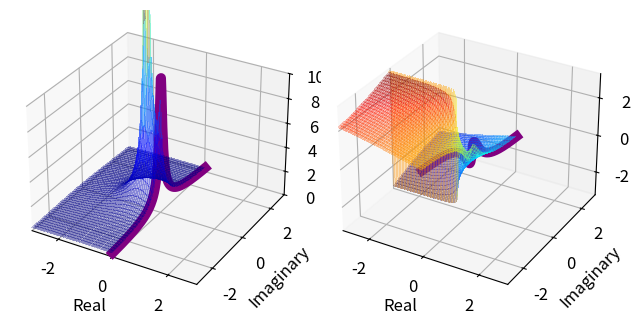

Generate this figure with matplotlib:
# code used to generate slices of the magnitude and phase plots of
#
# H(s) = (s - 0.5) / (s - 0.1) * (s + 0.5)
#
import numpy as np
import matplotlib.pyplot as plt
from matplotlib import cm
plt.rcParams.update({'font.size': 12})

bound = 3
re = np.linspace(-bound,bound,200)
im = np.linspace(-bound,bound,200)
s = re[:, None] + 1j * im

H = (s - 0.5) / ((s - 0.1) * (s + 0.5))

C = np.abs(H)
theta = np.arctan2(H.imag,H.real)

fig = plt.figure()

ax = fig.add_subplot(1,2,1,projection='3d')
ax.plot_surface(s.real[:100,:], s.imag[:100,:], C[:100,:], cmap=cm.jet,
                linewidth=0, antialiased=False,alpha=0.25)
ax.plot3D(s.real[100,:],s.imag[100,:],C[100,:],color='purple',linewidth=7)
ax.set_xlabel("Real")
ax.set_ylabel("Imaginary")
ax.set_zlabel("C")
ax.set_xlim(-bound,bound)
ax.set_ylim(-bound,bound)
ax.set_zlim(0,10)

ax = fig.add_subplot(1,2,2,projection='3d')
ax.plot_surface(s.real[:100,:], s.imag[:100,:], theta[:100,:], cmap=cm.jet,
                linewidth=0, antialiased=False,alpha=0.25)
ax.plot3D(s.real[100,:],s.imag[100,:],theta[100,:],color='purple',linewidth=7)
ax.set_xlabel("Real")
ax.set_ylabel("Imaginary")
ax.set_xlim(-bound,bound)
ax.set_ylim(-bound,bound)
ax.set_zlabel("theta")

plt.tight_layout()